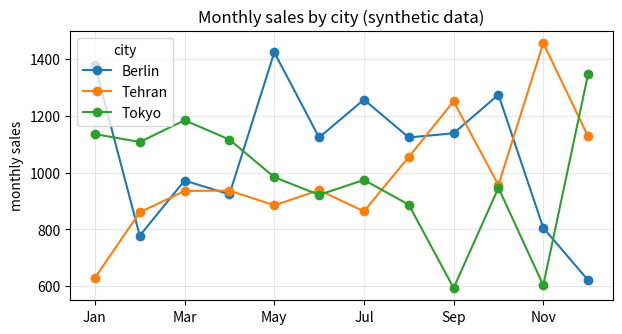

Here is the Python script that generated this plot:
"""
31 - Putting it together: NumPy -> pandas -> Matplotlib
=======================================================

Generate synthetic data with NumPy, aggregate it with pandas and plot the
result with Matplotlib.

Run the whole file:  uv run python src/31-end-to-end.py
Run cell by cell:   in VS Code click "Run Cell" above each "# %%" marker.
"""

# %% [markdown]
# ## Generate the raw data with NumPy

# %%
# NumPy for random data
import numpy as np
# pandas for the table
import pandas as pd

# A seeded generator for reproducible results
rng = np.random.default_rng(42)
# One row per day of 2025 and three cities
n, cities = 365, ["Tehran", "Berlin", "Tokyo"]
# Build the DataFrame from NumPy arrays
df = pd.DataFrame({
    "date": pd.date_range("2025-01-01", periods=n),
    "city": rng.choice(cities, size=n),
    "sales": rng.normal(100, 20, size=n).round(1),
})
# A first look
print(df.head())
# Rows per city
print(df["city"].value_counts())

# %% [markdown]
# ## Aggregate per month and city with pandas

# %%
# NumPy
import numpy as np
# pandas
import pandas as pd

# Re-create the raw data so this cell runs on its own
rng = np.random.default_rng(42)
# Same parameters as above
n, cities = 365, ["Tehran", "Berlin", "Tokyo"]
# The raw table
df = pd.DataFrame({
    "date": pd.date_range("2025-01-01", periods=n),
    "city": rng.choice(cities, size=n),
    "sales": rng.normal(100, 20, size=n).round(1),
})
# Group by month end ("ME") and city, sum, then move cities into columns
monthly = (
    df.groupby([pd.Grouper(key="date", freq="ME"), "city"])["sales"]
      .sum()
      .unstack("city")
)
# Use short month names as the index
monthly.index = monthly.index.strftime("%b")
# A 12 x 3 table
print(monthly.round(0))

# %% [markdown]
# ## Plot the result with Matplotlib

# %%
# NumPy
import numpy as np
# pandas
import pandas as pd
# pyplot
import matplotlib.pyplot as plt

# Re-create the raw data so this cell runs on its own
rng = np.random.default_rng(42)
# Same parameters as above
n, cities = 365, ["Tehran", "Berlin", "Tokyo"]
# The raw table
df = pd.DataFrame({
    "date": pd.date_range("2025-01-01", periods=n),
    "city": rng.choice(cities, size=n),
    "sales": rng.normal(100, 20, size=n).round(1),
})
# The monthly table from the previous step
monthly = df.groupby([pd.Grouper(key="date", freq="ME"), "city"])["sales"].sum().unstack("city")
# Short month names
monthly.index = monthly.index.strftime("%b")
# One line per city
ax = monthly.plot(marker="o", figsize=(7, 3.5))
# Labels and title
ax.set(xlabel="", ylabel="monthly sales", title="Monthly sales by city (synthetic data)")
# A light grid
ax.grid(alpha=0.3)
# Display
plt.show()
